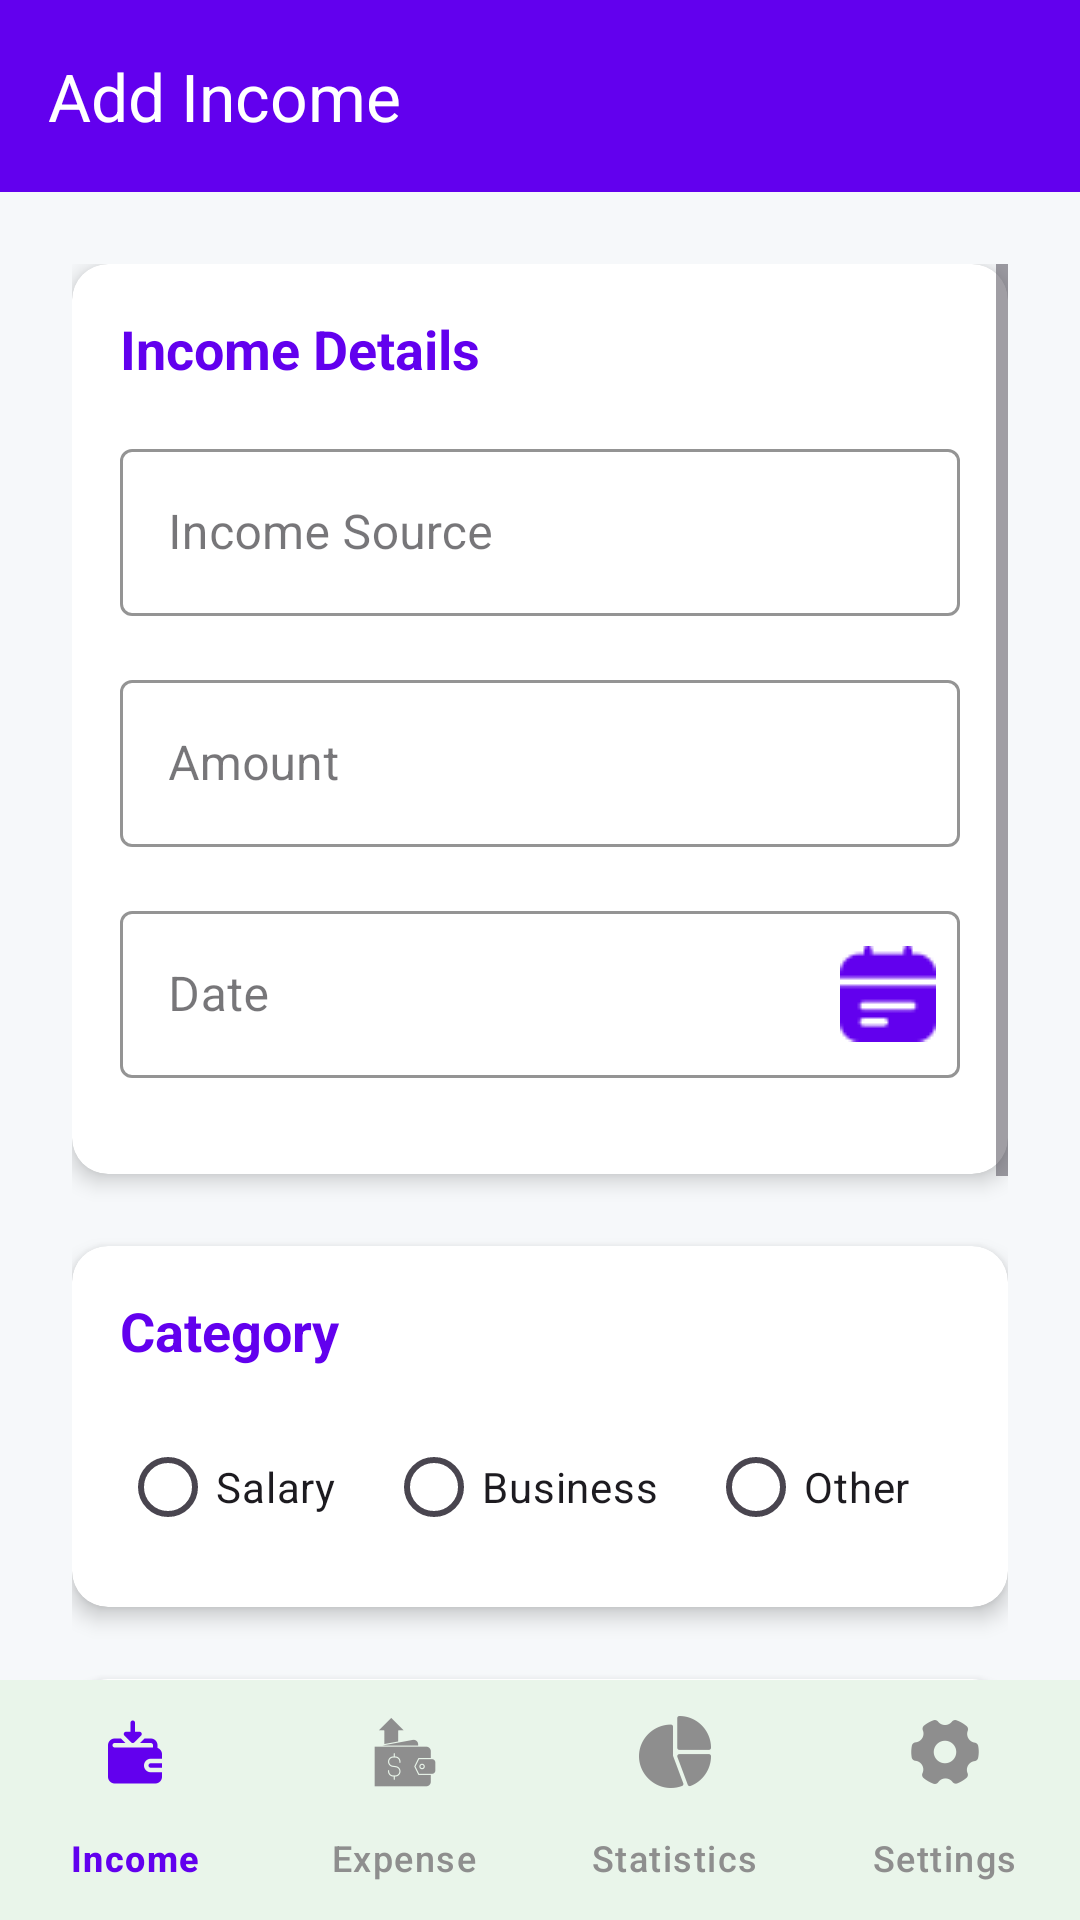

Here is an Android app screen rendered from its layout file. Give the layout XML and the strings, colors and styles it references.
<!-- AndroidManifest.xml: application theme Theme.DhanRakshak -->
<!-- res/layout/activity_add_income.xml -->
<?xml version="1.0" encoding="utf-8"?>
<RelativeLayout xmlns:android="http://schemas.android.com/apk/res/android"
    xmlns:app="http://schemas.android.com/apk/res-auto"
    android:layout_width="match_parent"
    android:layout_height="match_parent"
    android:background="#F6F8FA">

    
    <com.google.android.material.appbar.AppBarLayout
        android:id="@+id/appBarLayout"
        android:layout_width="match_parent"
        android:layout_height="wrap_content"
        android:elevation="4dp">

        <androidx.appcompat.widget.Toolbar
            android:id="@+id/toolbar"
            android:layout_width="match_parent"
            android:layout_height="?attr/actionBarSize"
            android:background="#6200EE"
            app:title="Add Income"
            app:titleTextColor="#FFFFFF" />
    </com.google.android.material.appbar.AppBarLayout>

    
    <ScrollView
        android:layout_width="match_parent"
        android:layout_height="match_parent"
        android:layout_above="@id/bottomNavigationView"
        android:layout_below="@id/appBarLayout"
        android:clipToPadding="false"
        android:padding="24dp">

        <LinearLayout
            android:layout_width="match_parent"
            android:layout_height="wrap_content"
            android:orientation="vertical">

            
            <androidx.cardview.widget.CardView
                android:layout_width="match_parent"
                android:layout_height="wrap_content"
                android:layout_marginBottom="24dp"
                app:cardCornerRadius="12dp"
                app:cardElevation="4dp">

                <LinearLayout
                    android:layout_width="match_parent"
                    android:layout_height="wrap_content"
                    android:orientation="vertical"
                    android:padding="16dp">

                    <TextView
                        android:layout_width="wrap_content"
                        android:layout_height="wrap_content"
                        android:text="Income Details"
                        android:textColor="#6200EE"
                        android:textSize="18sp"
                        android:textStyle="bold"
                        android:layout_marginBottom="16dp" />

                    
                    <com.google.android.material.textfield.TextInputLayout
                        android:layout_width="match_parent"
                        android:layout_height="wrap_content"
                        android:layout_marginBottom="16dp"
                        app:boxStrokeColor="#6200EE"
                        app:hintTextColor="#6200EE"
                        style="@style/Widget.MaterialComponents.TextInputLayout.OutlinedBox">

                        <com.google.android.material.textfield.TextInputEditText
                            android:id="@+id/editTitle"
                            android:layout_width="match_parent"
                            android:layout_height="wrap_content"
                            android:hint="Income Source"
                            android:inputType="text"
                            android:maxLines="1" />
                    </com.google.android.material.textfield.TextInputLayout>

                    
                    <com.google.android.material.textfield.TextInputLayout
                        android:layout_width="match_parent"
                        android:layout_height="wrap_content"
                        android:layout_marginBottom="16dp"
                        app:boxStrokeColor="#6200EE"
                        app:hintTextColor="#6200EE"
                        app:prefixText="$"
                        style="@style/Widget.MaterialComponents.TextInputLayout.OutlinedBox">

                        <com.google.android.material.textfield.TextInputEditText
                            android:id="@+id/editAmount"
                            android:layout_width="match_parent"
                            android:layout_height="wrap_content"
                            android:hint="Amount"
                            android:inputType="numberDecimal"
                            android:maxLines="1" />
                    </com.google.android.material.textfield.TextInputLayout>

                    
                    <com.google.android.material.textfield.TextInputLayout
                        android:layout_width="match_parent"
                        android:layout_height="wrap_content"
                        android:layout_marginBottom="16dp"
                        app:boxStrokeColor="#6200EE"
                        app:hintTextColor="#6200EE"
                        app:endIconMode="custom"
                        app:endIconDrawable="@drawable/ic_calendar"
                        app:endIconTint="#6200EE"
                        style="@style/Widget.MaterialComponents.TextInputLayout.OutlinedBox">

                        <com.google.android.material.textfield.TextInputEditText
                            android:id="@+id/editDate"
                            android:layout_width="match_parent"
                            android:layout_height="wrap_content"
                            android:hint="Date"
                            android:inputType="date"
                            android:focusable="false"
                            android:maxLines="1" />
                    </com.google.android.material.textfield.TextInputLayout>
                </LinearLayout>
            </androidx.cardview.widget.CardView>

            
            <androidx.cardview.widget.CardView
                android:layout_width="match_parent"
                android:layout_height="wrap_content"
                android:layout_marginBottom="24dp"
                app:cardCornerRadius="12dp"
                app:cardElevation="4dp">

                <LinearLayout
                    android:layout_width="match_parent"
                    android:layout_height="wrap_content"
                    android:orientation="vertical"
                    android:padding="16dp">

                    <TextView
                        android:layout_width="wrap_content"
                        android:layout_height="wrap_content"
                        android:text="Category"
                        android:textColor="#6200EE"
                        android:textSize="18sp"
                        android:textStyle="bold"
                        android:layout_marginBottom="16dp" />

                    <RadioGroup
                        android:id="@+id/categoryRadioGroup"
                        android:layout_width="match_parent"
                        android:layout_height="wrap_content"
                        android:orientation="horizontal">

                        <RadioButton
                            android:id="@+id/salaryRadio"
                            android:layout_width="wrap_content"
                            android:layout_height="wrap_content"
                            android:text="Salary"
                            android:buttonTint="#6200EE"
                            android:layout_weight="1" />

                        <RadioButton
                            android:id="@+id/businessRadio"
                            android:layout_width="wrap_content"
                            android:layout_height="wrap_content"
                            android:text="Business"
                            android:buttonTint="#6200EE"
                            android:layout_weight="1" />

                        <RadioButton
                            android:id="@+id/otherRadio"
                            android:layout_width="wrap_content"
                            android:layout_height="wrap_content"
                            android:text="Other"
                            android:buttonTint="#6200EE"
                            android:layout_weight="1" />
                    </RadioGroup>
                </LinearLayout>
            </androidx.cardview.widget.CardView>

            
            <androidx.cardview.widget.CardView
                android:layout_width="match_parent"
                android:layout_height="wrap_content"
                android:layout_marginBottom="24dp"
                app:cardCornerRadius="12dp"
                app:cardElevation="4dp">

                <LinearLayout
                    android:layout_width="match_parent"
                    android:layout_height="wrap_content"
                    android:orientation="vertical"
                    android:padding="16dp">

                    <com.google.android.material.textfield.TextInputLayout
                        android:layout_width="match_parent"
                        android:layout_height="wrap_content"
                        app:boxStrokeColor="#6200EE"
                        app:hintTextColor="#6200EE"
                        style="@style/Widget.MaterialComponents.TextInputLayout.OutlinedBox">

                        <com.google.android.material.textfield.TextInputEditText
                            android:id="@+id/editNotes"
                            android:layout_width="match_parent"
                            android:layout_height="wrap_content"
                            android:hint="Notes (Optional)"
                            android:inputType="textMultiLine"
                            android:minLines="3"
                            android:gravity="top|start" />
                    </com.google.android.material.textfield.TextInputLayout>
                </LinearLayout>
            </androidx.cardview.widget.CardView>

            
            <com.google.android.material.button.MaterialButton
                android:id="@+id/saveButton"
                android:layout_width="match_parent"
                android:layout_height="56dp"
                android:text="SAVE INCOME"
                android:textSize="16sp"
                android:textStyle="bold"
                app:cornerRadius="28dp"
                app:backgroundTint="#6200EE"
                android:layout_marginTop="8dp"
                android:layout_marginBottom="16dp" />
        </LinearLayout>
    </ScrollView>

    
    <com.google.android.material.bottomnavigation.BottomNavigationView
        android:id="@+id/bottomNavigationView"
        android:layout_width="match_parent"
        android:layout_height="wrap_content"
        android:layout_alignParentBottom="true"
        android:background="#FFFFFF"
        app:itemIconTint="@color/bottom_nav_colors"
        app:itemTextColor="@color/bottom_nav_colors"
        app:elevation="8dp"
        app:menu="@menu/bottom_nav_menu"
        app:labelVisibilityMode="labeled" />
</RelativeLayout>
<!-- resources referenced by this layout -->
<resources>
  <!-- drawable ic_calendar: png bitmap (drawable, 518 bytes) -->
  <style name="Theme.DhanRakshak" parent="Base.Theme.DhanRakshak" />
  <style name="Base.Theme.DhanRakshak" parent="Theme.Material3.Light.NoActionBar">
          <item name="colorPrimary">#4CAF50</item> 
          <item name="colorOnPrimary">#FFFFFF</item>
          <item name="colorPrimaryContainer">#A5D6A7</item>
          <item name="colorOnPrimaryContainer">#1B5E20</item>
          <item name="colorSecondary">#FF9800</item> 
          <item name="colorOnSecondary">#FFFFFF</item>
          <item name="android:windowBackground">#FAFCFF</item>
          <item name="android:statusBarColor">#4CAF50</item>
          <item name="colorSurface">#FFFFFF</item>
  
          <item name="buttonStyle">@style/FinancialButton</item>
  
      </style>
  <style name="FinancialButton" parent="Widget.Material3.Button">
          <item name="android:textSize">16sp</item>
          <item name="cornerRadius">12dp</item>
          <item name="elevation">2dp</item>
      </style>
</resources>
